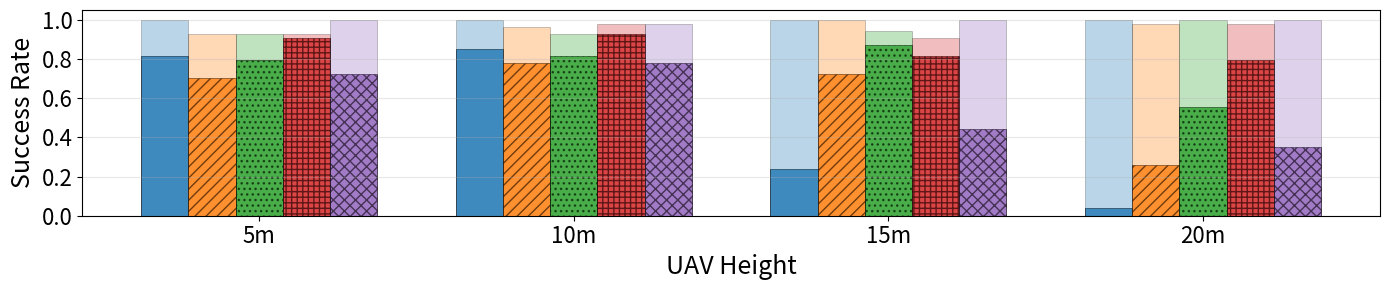

Python code for this plot:
import matplotlib.pyplot as plt
import numpy as np

# Data
heights = ['5m', '10m', '15m', '20m']
algorithms = [ 'SORT', 'UCMCTrack', 'SiamRPN', 'DaSiamRPN', 'KCF']
success_rates = [
    81.5, 85.2, 24.1, 3.7,
    70.4, 77.8, 72.2, 25.9,
    79.6, 81.5, 87.0, 55.6,
    90.7, 92.6, 81.5, 79.6,
    72.2, 77.8, 44.4, 35.2,
]
parentheses_values = [
    100, 100, 100, 100,
    92.6, 96.3, 100, 98.1,
    92.6, 92.6, 94.4, 100,
    92.6, 98.1, 90.7, 98.1,
    100, 98.1, 100, 100,
]

# Reshape data for plotting
success_rates = np.array(success_rates).reshape(5, 4) / 100  # Convert to 0-1 scale
parentheses_values = np.array(parentheses_values).reshape(5, 4) / 100  # Convert to 0-1 scale

# Create the bar plot
plt.figure(figsize=(14, 3))

# Set up bar positions
x = np.arange(len(heights)) * 0.8
width = 0.12  # Same width as your other plots
colors = ['#1f77b4', '#ff7f0e', '#2ca02c', '#d62728', '#9467bd']  # Same order as algorithms
hatches = ['', '///', '...', '+++', 'xxx']  # Different textures for each algorithm

# Create bars for each algorithm
for i, algorithm in enumerate(algorithms):
    # Main bars (success rates)
    plt.bar(x + i * width, success_rates[i], width, label=algorithm, 
            color=colors[i], alpha=0.8, hatch=hatches[i], edgecolor='black', linewidth=0.5)
    
    # Extended bars for Disable values (shallower color)
    plt.bar(x + i * width, parentheses_values[i], width, 
            color=colors[i], alpha=0.3, edgecolor='black', linewidth=0.5)

# Customize the plot
plt.xlabel('UAV Height', fontsize=18)
plt.ylabel('Success Rate', fontsize=18)
plt.grid(True, alpha=0.3, axis='y')
plt.ylim(0.0, 1.05)

# Set x-axis labels
plt.xticks(x + width * 2, heights, fontsize=16)
plt.yticks(fontsize=16)

# Add legend for algorithms and extended bars
from matplotlib.lines import Line2D
legend_elements = [plt.Rectangle((0,0),1,1, facecolor=colors[i], alpha=0.8, 
                                hatch=hatches[i], edgecolor='black', label=alg)
                  for i, alg in enumerate(algorithms)]
legend_elements.insert(0, plt.Rectangle((0,0),1,1, facecolor='gray', alpha=0.3, 
                                   edgecolor='black', label='Disable'))

# plt.legend(handles=legend_elements, fontsize=13, loc='lower left')

plt.tight_layout()
plt.show()
